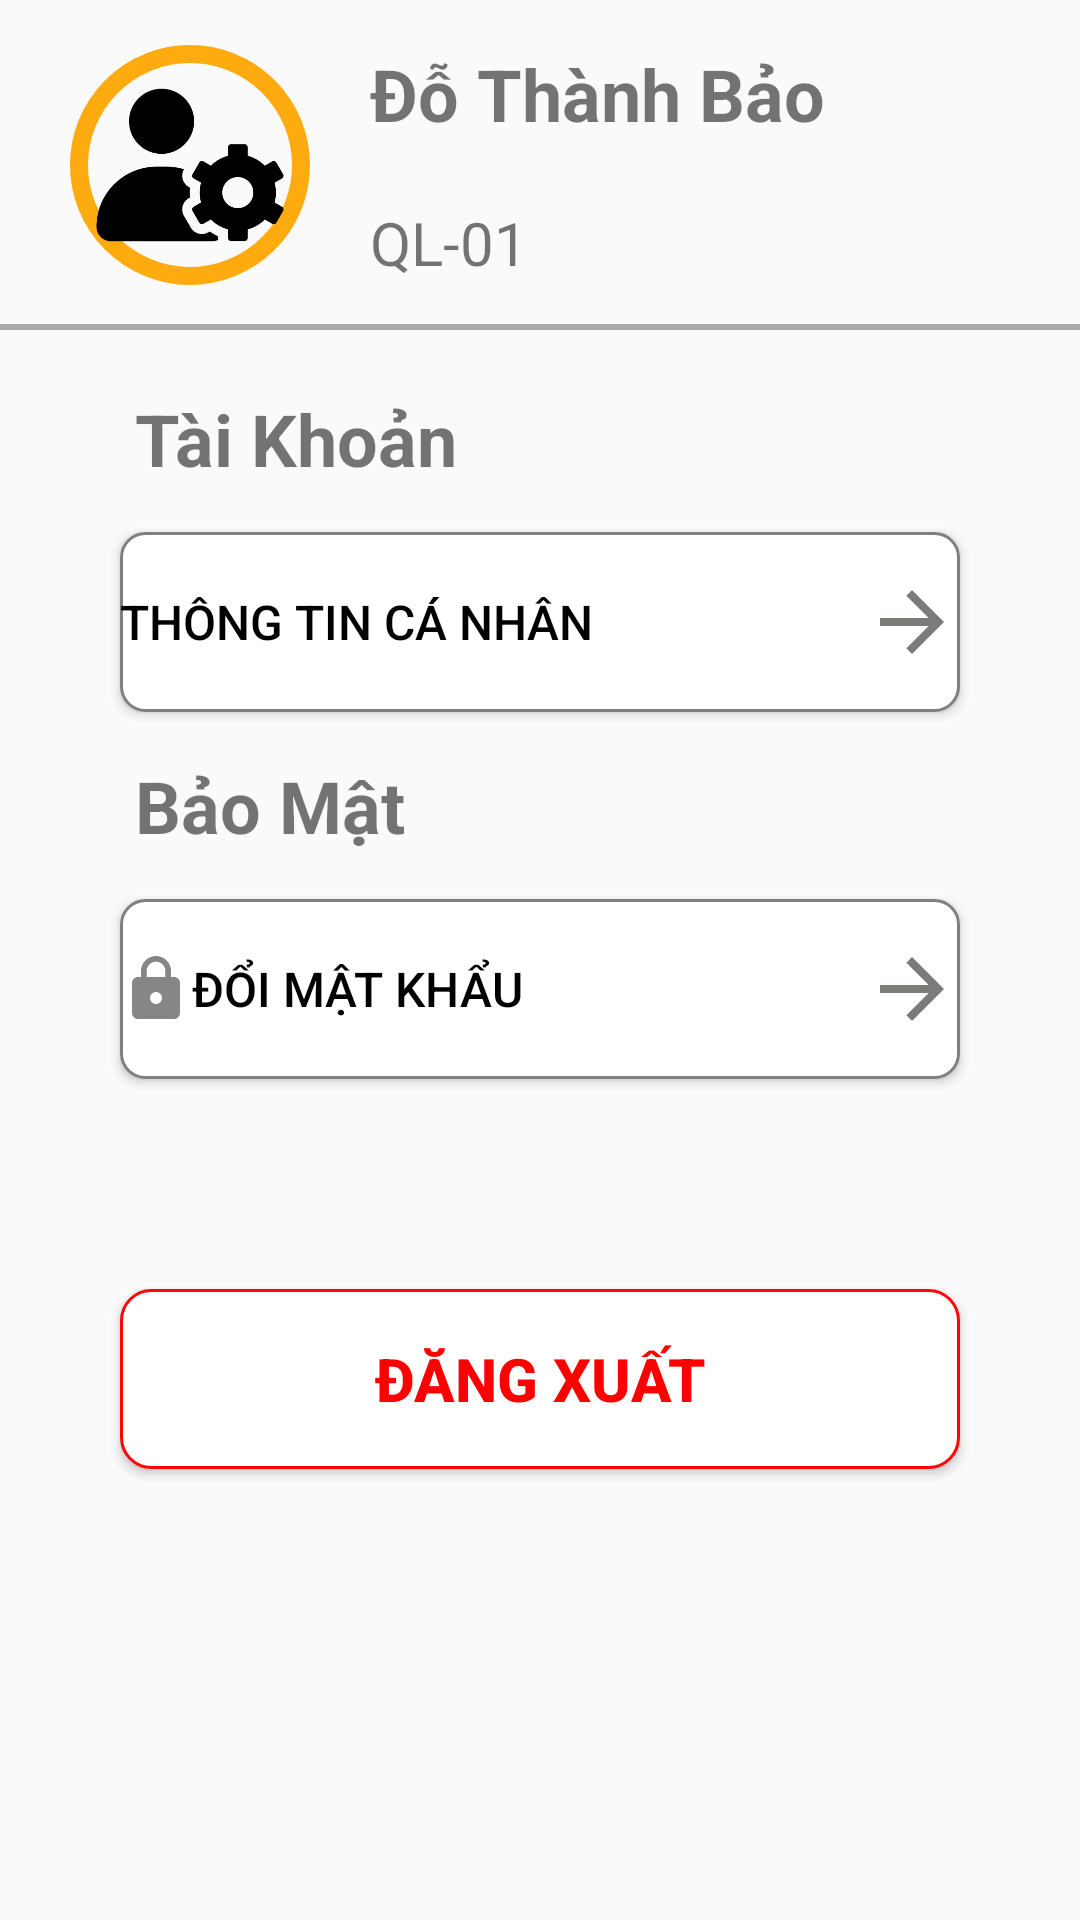

Android layout source for this screen:
<!-- AndroidManifest.xml: application theme Theme.BeanyDrinks -->
<!-- res/layout/fragment_tai_khoan_q_l.xml -->
<?xml version="1.0" encoding="utf-8"?>
<androidx.constraintlayout.widget.ConstraintLayout xmlns:android="http://schemas.android.com/apk/res/android"
    xmlns:app="http://schemas.android.com/apk/res-auto"
    xmlns:tools="http://schemas.android.com/tools"
    android:id="@+id/frameLayout"
    android:layout_width="match_parent"
    android:layout_height="match_parent"
    android:backgroundTint="@color/white"
    tools:context=".fragment.TaiKhoanQLFragment">

    <androidx.constraintlayout.widget.ConstraintLayout
        android:id="@+id/frameLayout2"
        android:layout_width="414dp"
        android:layout_height="110dp"
        app:layout_constraintEnd_toEndOf="parent"
        app:layout_constraintStart_toStartOf="parent"
        app:layout_constraintTop_toTopOf="parent">

        <ImageView
            android:id="@+id/imageView6"
            android:layout_width="80dp"
            android:layout_height="80dp"
            android:layout_marginStart="50dp"
            android:layout_marginTop="30dp"
            android:layout_marginBottom="30dp"
            android:background="@drawable/shape8"
            android:src="@drawable/usernhanvien"
            app:layout_constraintBottom_toBottomOf="parent"
            app:layout_constraintStart_toStartOf="parent"
            app:layout_constraintTop_toTopOf="parent" />

        <TextView
            android:id="@+id/textView10"
            android:layout_width="wrap_content"
            android:layout_height="wrap_content"
            android:layout_marginStart="20dp"
            android:text="Đỗ Thành Bảo"
            android:textSize="24sp"
            android:textStyle="bold"
            app:layout_constraintStart_toEndOf="@+id/imageView6"
            app:layout_constraintTop_toTopOf="@+id/imageView6" />

        <TextView
            android:id="@+id/textView11"
            android:layout_width="wrap_content"
            android:layout_height="wrap_content"
            android:layout_marginStart="20dp"
            android:layout_marginTop="20dp"
            android:text="QL-01"
            android:textSize="20sp"
            app:layout_constraintStart_toEndOf="@+id/imageView6"
            app:layout_constraintTop_toBottomOf="@+id/textView10" />

        <View
            android:layout_width="match_parent"
            android:layout_height="2dp"
            android:layout_gravity="bottom"
            android:background="@android:color/darker_gray"
            app:layout_constraintBottom_toBottomOf="parent"
            app:layout_constraintStart_toStartOf="parent" />
    </androidx.constraintlayout.widget.ConstraintLayout>

    <TextView
        android:id="@+id/textView12"
        android:layout_width="wrap_content"
        android:layout_height="wrap_content"
        android:layout_marginStart="45dp"
        android:layout_marginTop="20dp"
        android:text="Tài Khoản "
        android:textSize="24sp"
        android:textStyle="bold"
        app:layout_constraintStart_toStartOf="parent"
        app:layout_constraintTop_toBottomOf="@+id/frameLayout2" />

    <TextView
        android:id="@+id/textView9"
        android:layout_width="wrap_content"
        android:layout_height="wrap_content"
        android:layout_marginStart="45dp"
        android:layout_marginTop="15dp"
        android:text="Bảo Mật"
        android:textSize="24sp"
        android:textStyle="bold"
        app:layout_constraintStart_toStartOf="parent"
        app:layout_constraintTop_toBottomOf="@+id/btnthongtinQL" />

    <Button
        android:id="@+id/btnthongtinQL"
        android:layout_width="0dp"
        android:layout_height="60dp"
        android:layout_marginStart="40dp"
        android:layout_marginTop="15dp"
        android:layout_marginEnd="40dp"
        android:background="@drawable/custom_input"
        app:backgroundTint="@null"
        android:drawableLeft="@drawable/user"
        android:drawableRight="@drawable/ic_arrow_forward_32"
        android:text="Thông tin cá nhân"
        android:textAlignment="viewStart"
        android:tint="@color/orange"
        android:textColor="#000000"
        android:textSize="16sp"
        app:layout_constraintEnd_toEndOf="parent"
        app:layout_constraintStart_toStartOf="parent"
        app:layout_constraintTop_toBottomOf="@+id/textView12" />

    <Button
        android:id="@+id/btndoimk"
        android:layout_width="0dp"
        android:layout_height="60dp"
        android:layout_marginTop="15dp"
        android:background="@drawable/custom_input"
        app:backgroundTint="@null"
        android:tint="@color/orange"
        android:drawableLeft="@drawable/lock"
        android:drawableRight="@drawable/ic_arrow_forward_32"
        android:text="Đổi mật khẩu "
        android:textAlignment="viewStart"
        android:textColor="#000000"
        android:textSize="16sp"
        app:layout_constraintEnd_toEndOf="@+id/btnthongtinQL"
        app:layout_constraintStart_toStartOf="@+id/btnthongtinQL"
        app:layout_constraintTop_toBottomOf="@+id/textView9" />

    <Button
        android:id="@+id/button_DangXuat"
        android:layout_width="0dp"
        android:layout_height="60dp"
        android:layout_marginTop="70dp"
        android:background="@drawable/button_viendo"
        android:backgroundTint="@null"
        android:text="ĐĂNG XUẤT"
        android:textColor="#FF0000"
        app:backgroundTint="@null"
        android:textSize="20sp"
        android:textStyle="bold"
        app:layout_constraintEnd_toEndOf="@+id/btndoimk"
        app:layout_constraintStart_toStartOf="@+id/btndoimk"
        app:layout_constraintTop_toBottomOf="@+id/btndoimk" />
</androidx.constraintlayout.widget.ConstraintLayout>
<!-- resources referenced by this layout -->
<resources>
  <color name="orange">#FEAB0F</color>
  <color name="white">#FFFFFFFF</color>
  <!-- drawable button_viendo (drawable) -->
  <?xml version="1.0" encoding="utf-8"?>
  <shape android:shape="rectangle" xmlns:android="http://schemas.android.com/apk/res/android">
      <solid android:color="@color/white"/>
      <corners android:radius="10dp"/>
      <stroke android:color="@color/red" android:width="1dp"/>
  </shape>
  <!-- drawable custom_input (drawable) -->
  <?xml version="1.0" encoding="utf-8"?>
  <shape android:shape="rectangle" xmlns:android="http://schemas.android.com/apk/res/android">
      <stroke android:width="1dp" android:color="@color/gray"/>
      <corners android:radius="8dp"/>
      <solid android:color="@color/white"/>
      <size android:width="200dp" android:height="50dp"/>
  </shape>
  <!-- drawable ic_arrow_forward_32 (drawable) -->
  <vector xmlns:android="http://schemas.android.com/apk/res/android" android:autoMirrored="true" android:height="32dp" android:tint="#7D7A7A" android:viewportHeight="24" android:viewportWidth="24" android:width="32dp">
        
      <path android:fillColor="@android:color/white" android:pathData="M12,4l-1.41,1.41L16.17,11H4v2h12.17l-5.58,5.59L12,20l8,-8z"/>
      
  </vector>
  <!-- drawable lock (drawable) -->
  <vector xmlns:android="http://schemas.android.com/apk/res/android" android:height="24dp" android:tint="#868686" android:viewportHeight="24" android:viewportWidth="24" android:width="24dp">
        
      <path android:fillColor="@android:color/white" android:pathData="M18,8h-1L17,6c0,-2.76 -2.24,-5 -5,-5S7,3.24 7,6v2L6,8c-1.1,0 -2,0.9 -2,2v10c0,1.1 0.9,2 2,2h12c1.1,0 2,-0.9 2,-2L20,10c0,-1.1 -0.9,-2 -2,-2zM12,17c-1.1,0 -2,-0.9 -2,-2s0.9,-2 2,-2 2,0.9 2,2 -0.9,2 -2,2zM15.1,8L8.9,8L8.9,6c0,-1.71 1.39,-3.1 3.1,-3.1 1.71,0 3.1,1.39 3.1,3.1v2z"/>
      
  </vector>
  <!-- drawable shape8 (drawable) -->
  <?xml version="1.0" encoding="utf-8"?>
  <shape xmlns:android="http://schemas.android.com/apk/res/android">
  
  
      <corners android:radius="300dp" />
      <stroke android:color="#FEAB0F" android:width="6dp"/>
  
      <size
          android:width="80dp"
          android:height="80dp" />
  </shape>
  <!-- drawable usernhanvien: png bitmap (drawable, 10201 bytes) -->
  <style name="Theme.BeanyDrinks" parent="Base.Theme.BeanyDrinks" />
  <color name="red">#FF0505</color>
  <color name="gray">#808080</color>
  <style name="Base.Theme.BeanyDrinks" parent="Theme.AppCompat.Light.NoActionBar">
          
          
      </style>
</resources>
